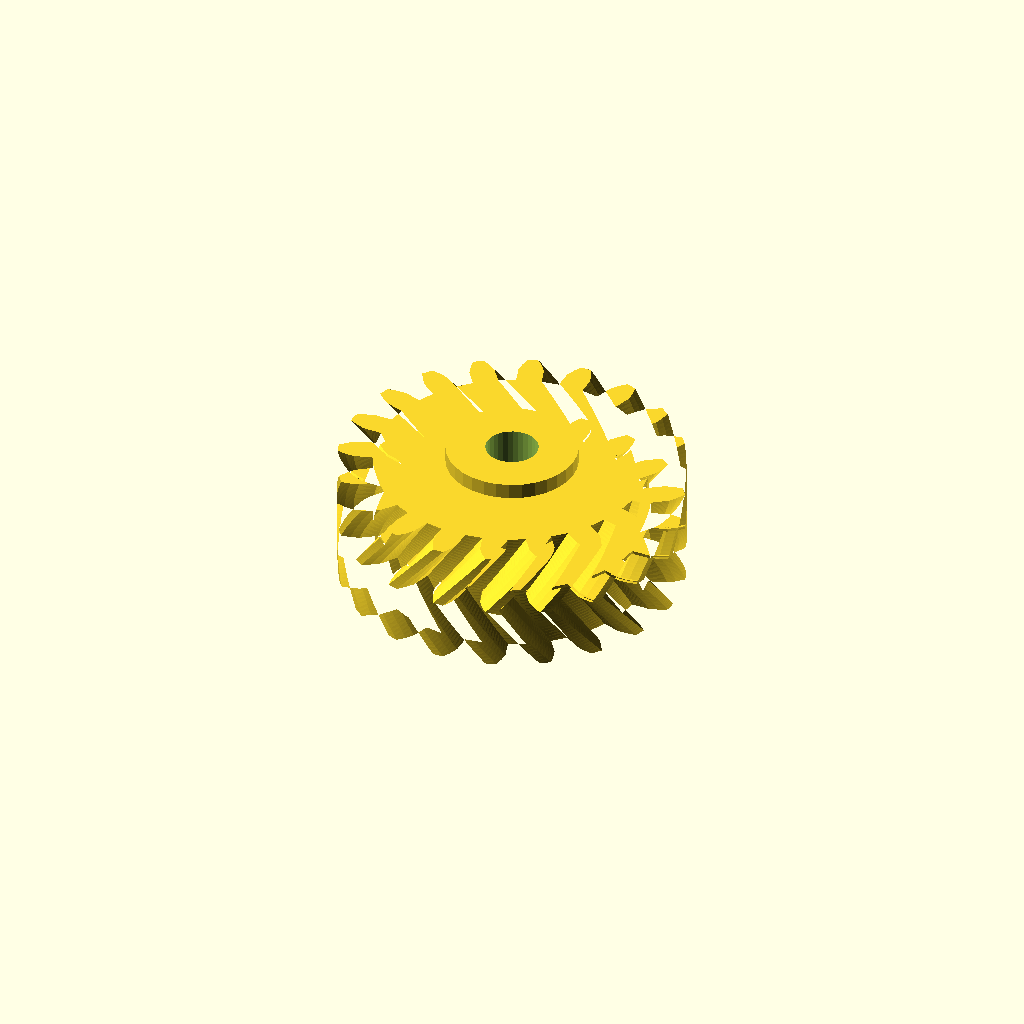
Cell 1 — every parameter at its default value.
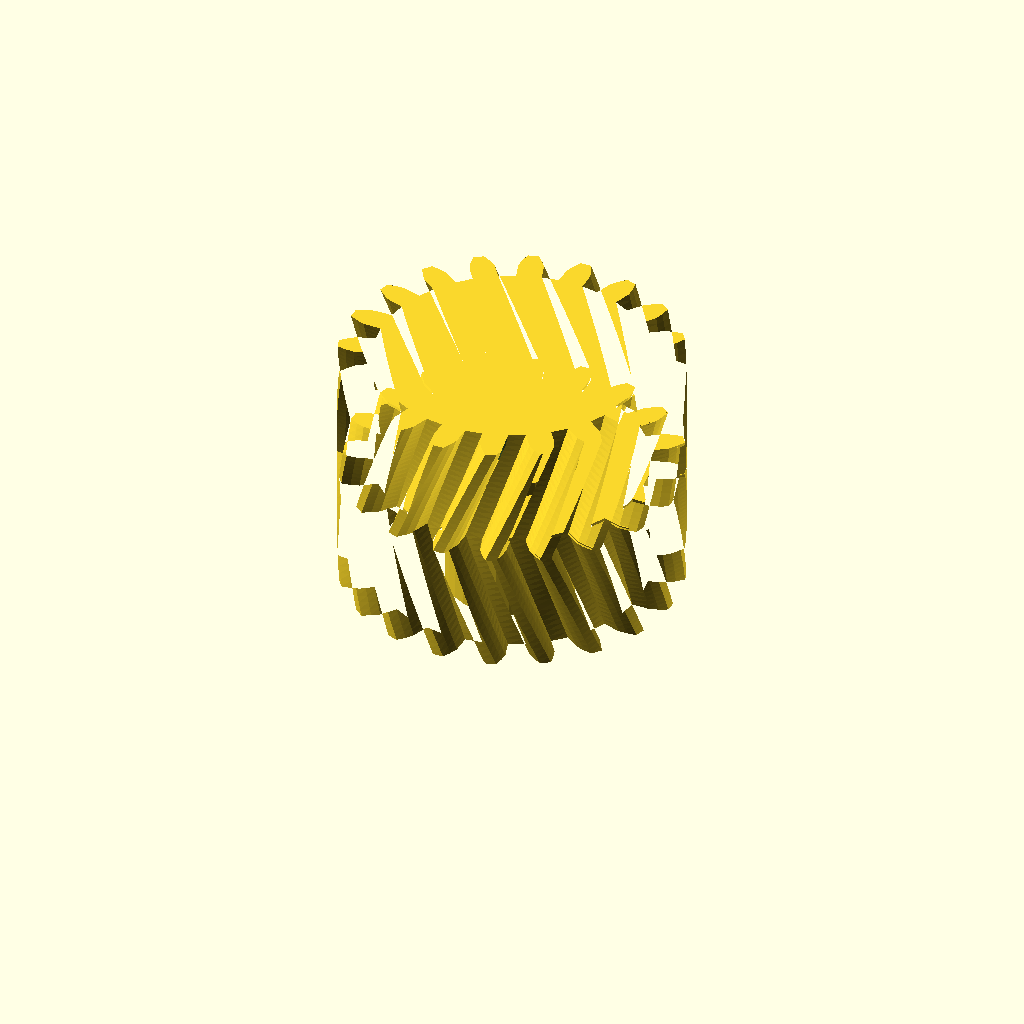
Cell 2: half_w = 32 (everything else at default).
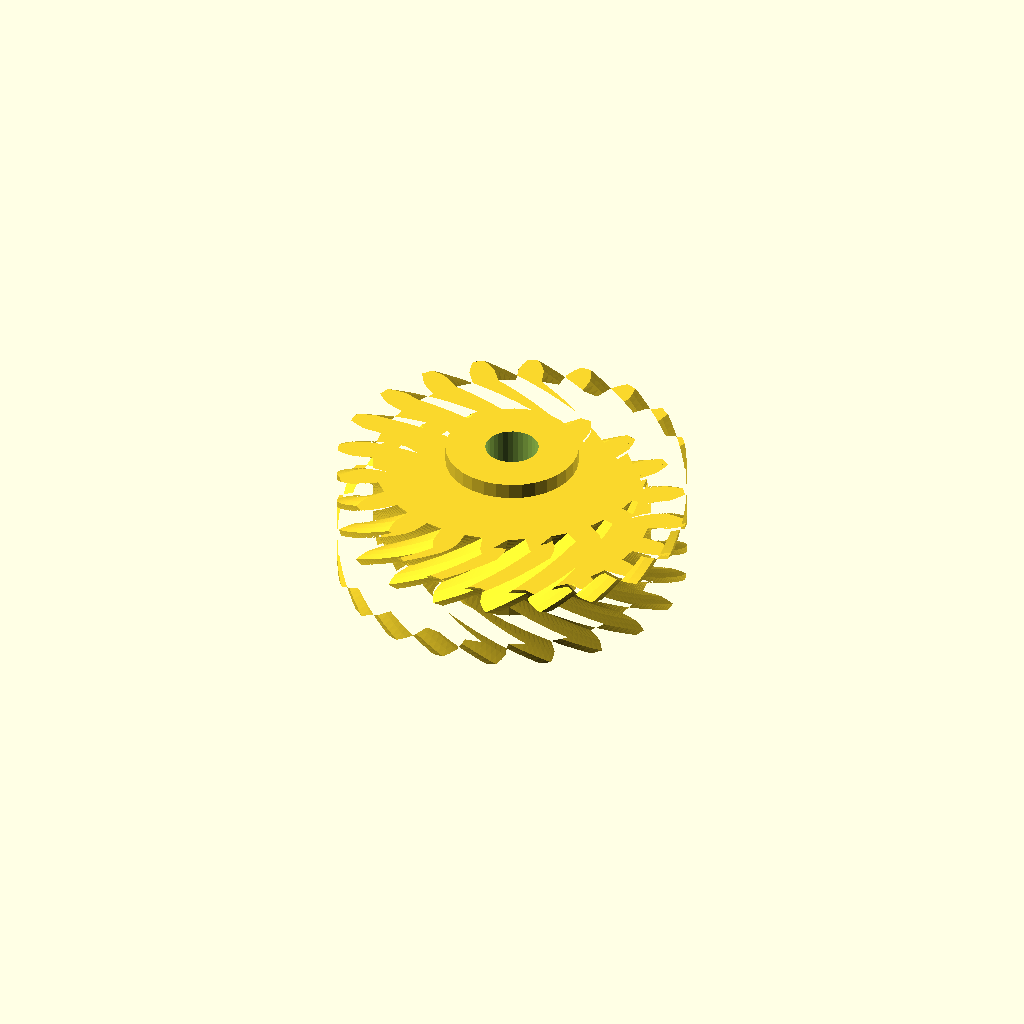
Cell 3 — helix set to 36, the other parameters unchanged.
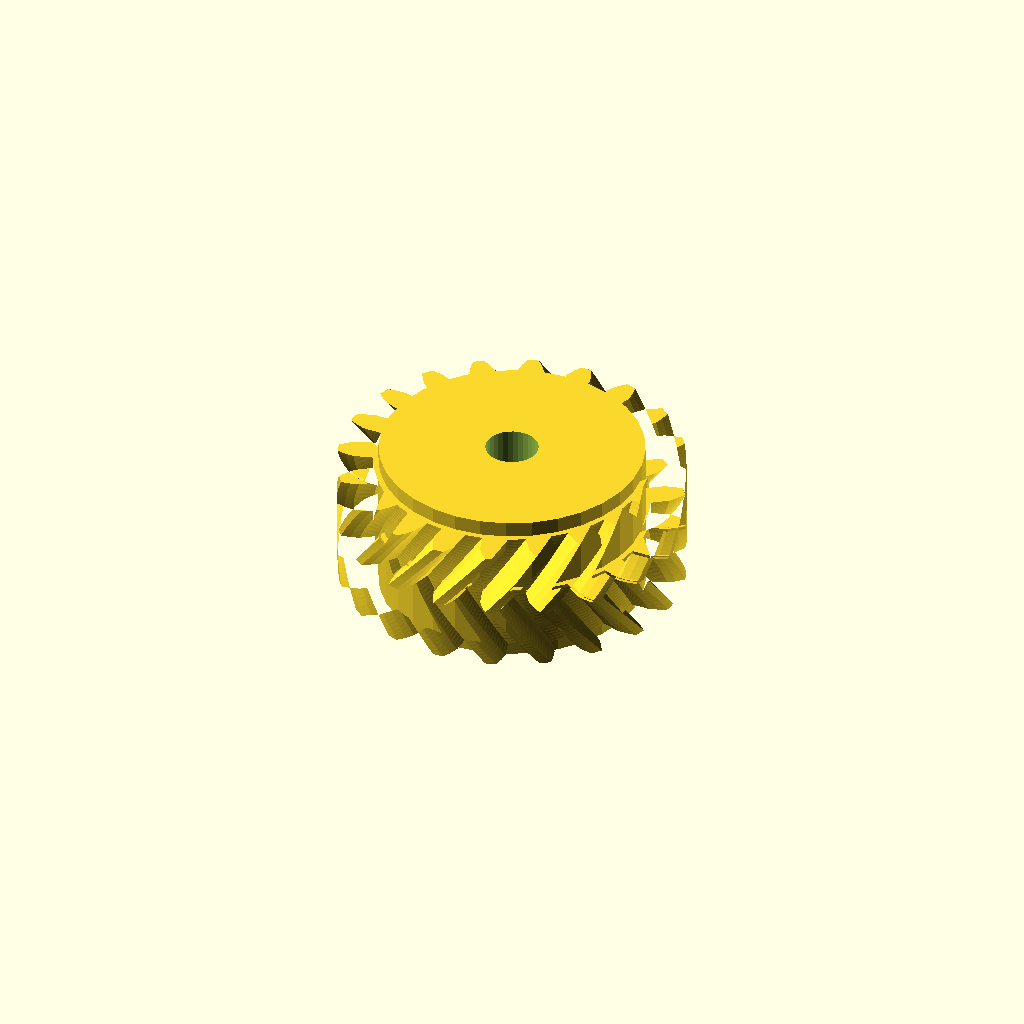
Cell 4: hub_r = 33.6 (everything else at default).
All cells are drawn from one camera (rotation 55°, 0°, 25°, orthographic, colour scheme Cornfield), so only the parameter changes between them.
The OpenSCAD source (optional_data/data/gen3/herringbones/part_0024.scad):
$fn = 32;

// ----------------------------------------------------------------------
// Herringbone gear: z20 module 4, 32 mm wide, 18 degree helix
// ----------------------------------------------------------------------

// --- parameters (mm) ---
gear_module = 4;          // tooth module
teeth = 20;               // tooth count
half_w = 16;              // half width
helix = 18;               // helix angle of each half
hub_r = 16.8;             // hub radius
hub_h = 40;               // hub height
total = 32;               // overall width over both chevron halves
bore_d = 13.44;           // hub bore

teeth_profile = [[34.847, -3.264], [39.629, -3.204], [41.807, -2.461], [43.978, -1.39], [43.978, 1.39], [41.807, 2.461], [39.629, 3.204], [34.847, 3.264], [34.151, 7.664], [38.68, 9.198], [40.521, 10.578], [42.255, 12.268], [41.396, 14.911], [39, 15.26], [36.699, 15.294], [32.133, 13.873], [30.111, 17.842], [33.944, 20.701], [35.269, 22.582], [36.396, 24.725], [34.762, 26.974], [32.376, 26.565], [30.177, 25.886], [26.274, 23.124], [23.124, 26.274], [25.886, 30.177], [26.565, 32.376], [26.974, 34.762], [24.725, 36.396], [22.582, 35.269], [20.701, 33.944], [17.842, 30.111], [13.873, 32.133], [15.294, 36.699], [15.26, 39], [14.911, 41.396], [12.268, 42.255], [10.578, 40.521], [9.198, 38.68], [7.664, 34.151], [3.264, 34.847], [3.204, 39.629], [2.461, 41.807], [1.39, 43.978], [-1.39, 43.978], [-2.461, 41.807], [-3.204, 39.629], [-3.264, 34.847], [-7.664, 34.151], [-9.198, 38.68], [-10.578, 40.521], [-12.268, 42.255], [-14.911, 41.396], [-15.26, 39], [-15.294, 36.699], [-13.873, 32.133], [-17.842, 30.111], [-20.701, 33.944], [-22.582, 35.269], [-24.725, 36.396], [-26.974, 34.762], [-26.565, 32.376], [-25.886, 30.177], [-23.124, 26.274], [-26.274, 23.124], [-30.177, 25.886], [-32.376, 26.565], [-34.762, 26.974], [-36.396, 24.725], [-35.269, 22.582], [-33.944, 20.701], [-30.111, 17.842], [-32.133, 13.873], [-36.699, 15.294], [-39, 15.26], [-41.396, 14.911], [-42.255, 12.268], [-40.521, 10.578], [-38.68, 9.198], [-34.151, 7.664], [-34.847, 3.264], [-39.629, 3.204], [-41.807, 2.461], [-43.978, 1.39], [-43.978, -1.39], [-41.807, -2.461], [-39.629, -3.204], [-34.847, -3.264], [-34.151, -7.664], [-38.68, -9.198], [-40.521, -10.578], [-42.255, -12.268], [-41.396, -14.911], [-39, -15.26], [-36.699, -15.294], [-32.133, -13.873], [-30.111, -17.842], [-33.944, -20.701], [-35.269, -22.582], [-36.396, -24.725], [-34.762, -26.974], [-32.376, -26.565], [-30.177, -25.886], [-26.274, -23.124], [-23.124, -26.274], [-25.886, -30.177], [-26.565, -32.376], [-26.974, -34.762], [-24.725, -36.396], [-22.582, -35.269], [-20.701, -33.944], [-17.842, -30.111], [-13.873, -32.133], [-15.294, -36.699], [-15.26, -39], [-14.911, -41.396], [-12.268, -42.255], [-10.578, -40.521], [-9.198, -38.68], [-7.664, -34.151], [-3.264, -34.847], [-3.204, -39.629], [-2.461, -41.807], [-1.39, -43.978], [1.39, -43.978], [2.461, -41.807], [3.204, -39.629], [3.264, -34.847], [7.664, -34.151], [9.198, -38.68], [10.578, -40.521], [12.268, -42.255], [14.911, -41.396], [15.26, -39], [15.294, -36.699], [13.873, -32.133], [17.842, -30.111], [20.701, -33.944], [22.582, -35.269], [24.725, -36.396], [26.974, -34.762], [26.565, -32.376], [25.886, -30.177], [23.124, -26.274], [26.274, -23.124], [30.177, -25.886], [32.376, -26.565], [34.762, -26.974], [36.396, -24.725], [35.269, -22.582], [33.944, -20.701], [30.111, -17.842], [32.133, -13.873], [36.699, -15.294], [39, -15.26], [41.396, -14.911], [42.255, -12.268], [40.521, -10.578], [38.68, -9.198], [34.151, -7.664]];

difference() {
  union() {
    /* lower half, twisted one way */
    linear_extrude(height = half_w + 0.4, twist = helix, slices = 20) polygon(teeth_profile);
    /* upper half, twisted the other way, overlapping the joint */
    translate([0, 0, half_w - 0.4]) linear_extrude(height = half_w + 0.4, twist = -helix, slices = 20) polygon(teeth_profile);
    /* hub */
    translate([0, 0, (total - hub_h) / 2]) cylinder(h = hub_h, d = 2 * hub_r);
  }
  translate([0, 0, (total - hub_h) / 2 - 2.5]) cylinder(h = hub_h + 5, d = bore_d);
}
Customizer parameters (derived from the source; name, type, default, range or options):
gear_module: number, default 4
teeth: number, default 20
half_w: number, default 16
helix: number, default 18
hub_r: number, default 16.8
hub_h: number, default 40
total: number, default 32
bore_d: number, default 13.44
